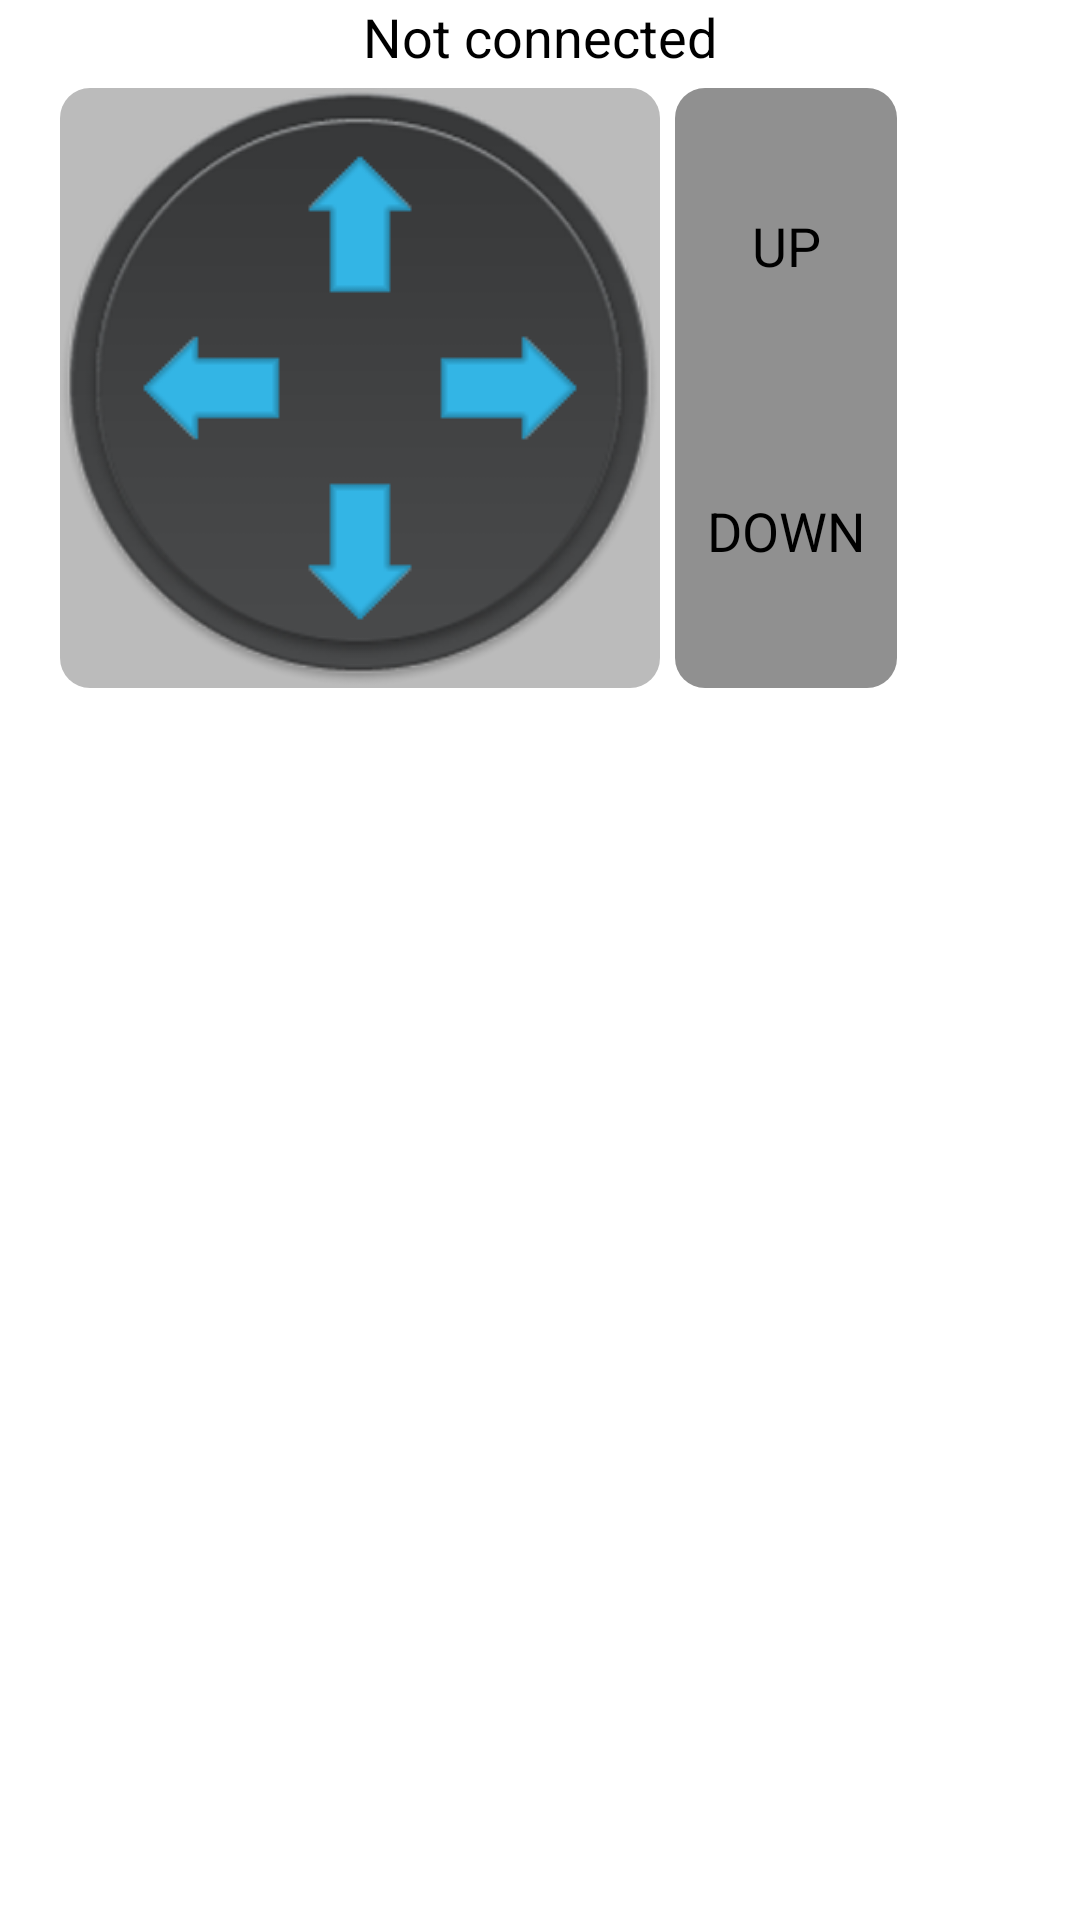

Android layout source for this screen:
<!-- AndroidManifest.xml: application theme AppTheme -->
<!-- res/layout/activity_main.xml -->
<?xml version="1.0" encoding="utf-8"?>
<LinearLayout android:id="@+id/LinearLayout1"
	android:layout_width="match_parent" android:layout_height="match_parent"
	android:layout_margin="5dp" android:orientation="vertical"
	xmlns:android="http://schemas.android.com/apk/res/android" xmlns:tools="http://schemas.android.com/tools"
	tools:context=".IOIOLevelControlActivity">
	<TextView android:id="@+id/textStatus" android:layout_width="wrap_content"
		android:layout_height="wrap_content" android:layout_gravity="center_horizontal"
		android:text="@string/connection_status_notok" android:textAppearance="?android:attr/textAppearanceMedium" />
	<LinearLayout android:layout_width="wrap_content"
		android:layout_height="wrap_content" android:orientation="horizontal">
		<TableLayout android:layout_width="200dp"
			android:layout_height="200dp" android:layout_marginLeft="20dp"
			android:layout_marginTop="5dp" android:background="@drawable/pnl_control_move">
			<TableRow android:id="@+id/tableRow1" android:layout_width="wrap_content"
				android:layout_height="fill_parent" android:layout_weight="0.3"
				android:gravity="center_horizontal">
				<ImageButton android:id="@+id/moveForward"
					android:layout_width="50dp" android:layout_height="50dp"
					android:layout_marginLeft="20dp" android:layout_marginRight="20dp"
					android:layout_marginTop="20dp" tools:ignore="ContentDescription"
					android:scaleType="center" android:src="@drawable/move_up" />
			</TableRow>
			<TableRow android:id="@+id/tableRow2" android:layout_width="wrap_content"
				android:layout_height="wrap_content" android:layout_weight="0.3"
				android:gravity="center">
				<ImageButton android:id="@+id/moveLeft"
					android:layout_width="fill_parent" android:layout_height="wrap_content"
					android:layout_marginLeft="20dp" android:layout_marginRight="20dp"
					android:layout_weight="0.5" tools:ignore="ContentDescription"
					android:scaleType="center" android:src="@drawable/move_right" />
				<ImageButton android:id="@+id/moveRight"
					android:layout_width="fill_parent" android:layout_height="wrap_content"
					android:layout_marginLeft="20dp" android:layout_marginRight="20dp"
					android:layout_weight="0.5" tools:ignore="ContentDescription"
					android:scaleType="center" android:src="@drawable/move_left" />
			</TableRow>
			<TableRow android:id="@+id/tableRow3" android:layout_width="wrap_content"
				android:layout_height="fill_parent" android:layout_weight="0.3"
				android:gravity="center_horizontal">
				<ImageButton android:id="@+id/moveBackward"
					android:layout_width="50dp" android:layout_height="50dp"
					android:layout_marginBottom="20dp" android:layout_marginLeft="20dp"
					android:layout_marginRight="20dp" tools:ignore="ContentDescription"
					android:scaleType="center" android:src="@drawable/move_down" />
			</TableRow>
		</TableLayout>
		<LinearLayout android:layout_width="wrap_content"
			android:layout_height="200dp" android:layout_margin="5dp"
			android:layout_marginRight="5dp" android:layout_marginTop="5dp"
			android:background="@drawable/pnl_rounded_dark" android:gravity="center"
			android:orientation="vertical">
			<Button android:id="@+id/buttonHeadUp" style="@style/AppTheme.Button"
				android:layout_width="fill_parent" android:layout_height="fill_parent"
				android:layout_marginLeft="5dp" android:layout_marginRight="5dp"
				android:layout_marginTop="5dp" android:layout_weight="0.5"
				android:text="UP" />
			<Button android:id="@+id/buttonHeadDown" style="@style/AppTheme.Button"
				android:layout_width="fill_parent" android:layout_height="fill_parent"
				android:layout_marginBottom="5dp" android:layout_marginLeft="5dp"
				android:layout_marginRight="5dp" android:layout_weight="0.5"
				android:text="DOWN" />
		</LinearLayout>
		<LinearLayout android:layout_width="wrap_content"
			android:layout_height="match_parent" android:orientation="vertical"></LinearLayout>
	</LinearLayout>
</LinearLayout>
<!-- resources referenced by this layout -->
<resources>
  <!-- drawable move_down: png bitmap (drawable, 3201 bytes) -->
  <!-- drawable move_left: png bitmap (drawable, 3190 bytes) -->
  <!-- drawable move_right: png bitmap (drawable, 3222 bytes) -->
  <!-- drawable move_up: png bitmap (drawable, 3218 bytes) -->
  <!-- drawable pnl_control_move (drawable) -->
  <?xml version="1.0" encoding="utf-8"?>
  <layer-list xmlns:android="http://schemas.android.com/apk/res/android" >
  
      <item>
          <shape
              xmlns:android="http://schemas.android.com/apk/res/android"
              android:padding="10dp"
              android:shape="rectangle" >
              <solid android:color="#88808080" />
  
              <corners
                  android:bottomLeftRadius="10dp"
                  android:bottomRightRadius="10dp"
                  android:topLeftRadius="10dp"
                  android:topRightRadius="10dp" />
          </shape>
      </item>
      <item>
          <bitmap android:src="@drawable/control_wa"/>
      </item>
  
  </layer-list>
  <!-- drawable pnl_rounded_dark (drawable) -->
  <?xml version="1.0" encoding="utf-8"?>
  
  <shape xmlns:android="http://schemas.android.com/apk/res/android"
      android:padding="10dp"
      android:shape="rectangle" >
  
      <solid android:color="#BB686868" />
  
      <corners
          android:bottomLeftRadius="10dp"
          android:bottomRightRadius="10dp"
          android:topLeftRadius="10dp"
          android:topRightRadius="10dp" />
  </shape>
  <string name="connection_status_notok">Not connected</string>
  <style name="AppTheme.Button">
          <item name="android:background">@android:color/transparent</item>
          <item name="android:clickable">true</item>
          <item name="android:focusable">true</item>
          <item name="android:gravity">center</item>
          <item name="android:minHeight">48dip</item>
          <item name="android:minWidth">64dip</item>
          <item name="android:textAppearance">?android:attr/textAppearanceMedium</item>
          <item name="android:textColor">?android:textColorPrimary</item>
      </style>
  <style name="AppTheme" parent="AppBaseTheme">
  		
  		<item name="android:imageButtonStyle">@android:color/transparent</item>
  
  	</style>
  <!-- drawable control_wa: png bitmap (drawable, 32811 bytes) -->
  <style name="AppBaseTheme" parent="android:Theme.Light">
  		
  	</style>
</resources>
